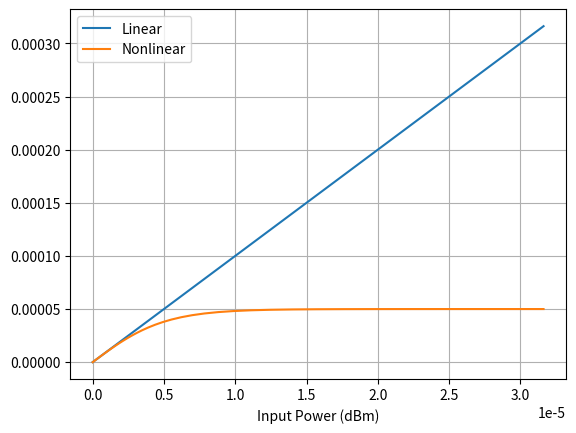

Reproduce this figure in Python.
import numpy as np
import matplotlib.pyplot as plt


class FrontEndSim(object):
    def __init__(self, f1=3, f2=15, gain=20, iip3=-10, tsamp=1e-9, bits=8):
        self.f1 = f1
        self.f2 = f2
        self.gain = gain
        self.iip3 = iip3
        self.tsamp = tsamp
        self.bits = bits

        """
        Calibrate the saturation level for the tanh nonlinearity
        
        The nonlinearity is given by:
            y = sqrt(gain * Esat) * tanh(vin / sqrt(Esat))
            
        where Esat is the maximum output energy per sample before the gain.
        
        The IIP3*Tsamp = 4/3 * alpha1 / alpha3 = 4 * Esat
        
        This sets Esat to dbmJ
        

        """
        self.Esat = self.iip3 + 10 * np.log10(self.tsamp / 4)

        # Convert to linear
        self.gain_lin = 10 ** (self.gain / 10)
        self.Esat_lin = 10 ** (self.Esat / 10)

        self.f1_lin = 10 ** (self.f1 / 10)
        self.f2_lin = 10 ** (self.f2 / 10)
        self.EkT_lin = 10 ** (-174 / 10)

    def simulate(self, x, nonoise=False, nonlinearity=True):
        """
        Simulate the front end

        Parameters
        ----------
        x : array-like, complex
            Input signal

        Returns
        -------
        y : array-like
            Output signal
        """

        s = x.shape

        w1std = np.sqrt(self.EkT_lin * self.f1_lin / 2)
        w1 = (
            np.random.normal(0, 1, size=s) + 1j * np.random.normal(0, 1, size=s)
        ) * w1std
        w2std = np.sqrt(self.EkT_lin * (self.f2_lin - 1) / 2)
        w2 = (
            np.random.normal(0, 1, size=s) + 1j * np.random.normal(0, 1, size=s)
        ) * w2std
        if nonoise:
            w1 = 0
            w2 = 0
        z1 = x + w1
        if nonlinearity:
            z2 = np.sqrt(self.gain_lin * self.Esat_lin) * np.tanh(
                z1 / np.sqrt(self.Esat_lin)
            )
        else:
            z2 = np.sqrt(self.gain_lin) * z1
        y = z2 + w2

        # Add the ADC quantization here
        #   y = quant(y)
        return y

    def set_adc_step(self, input_power):
        """
        Given an input power in dBm, sets the ADC step size to minimize the
        distortion.
        """
        pass


def main():

    tsamp = 1e-9
    fe = FrontEndSim(tsamp=tsamp)
    input_pow = np.linspace(-100, 0, 100)
    Ein = input_pow + 10 * np.log10(tsamp)

    x = np.sqrt(10 ** (Ein / 10))

    ylin = fe.simulate(x, nonoise=True, nonlinearity=False)
    ynonlin = fe.simulate(x, nonoise=True, nonlinearity=True)
    Eylin = 10 * np.log10(np.abs(ylin) ** 2)
    Eynonlin = 10 * np.log10(np.abs(ynonlin) ** 2)
    # plt.plot(input_pow, Eylin, label="Linear")
    # plt.plot(input_pow, Eynonlin, label="Nonlinear")
    plt.plot(x, ylin, label="Linear")
    plt.plot(x, ynonlin, label="Nonlinear")
    plt.legend()
    plt.grid()
    plt.xlabel("Input Power (dBm)")
    plt.show()


if __name__ == "__main__":
    main()
